Run: headless pygame with SDL's dummy video driver; simulated clock (each Clock.tick advances the game by its frame time, no real sleeping); random seed 0; keys injected as events and as key.get_pressed() state; no mouse input.
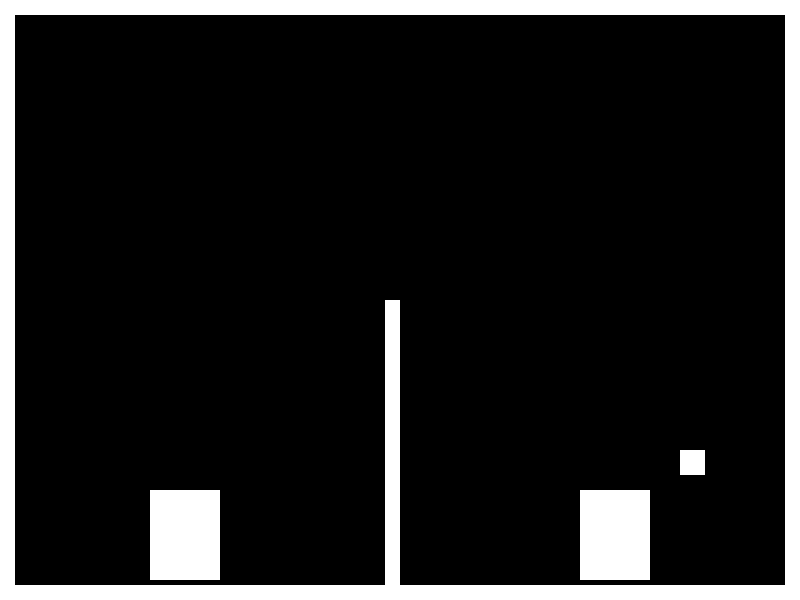
Frame 1 of 4 · flips 1–60 · no input
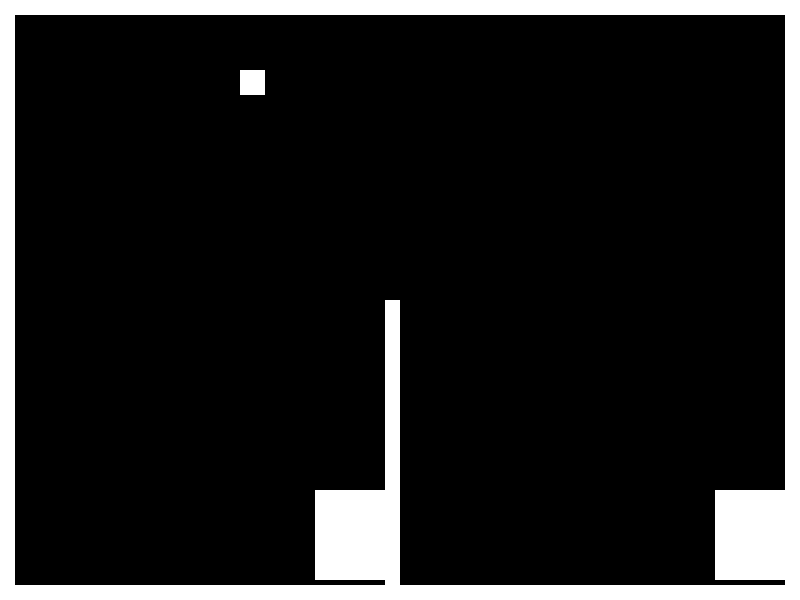
Frame 2 of 4 · flips 61–180 · tapped SPACE, RETURN · held RIGHT (→), D
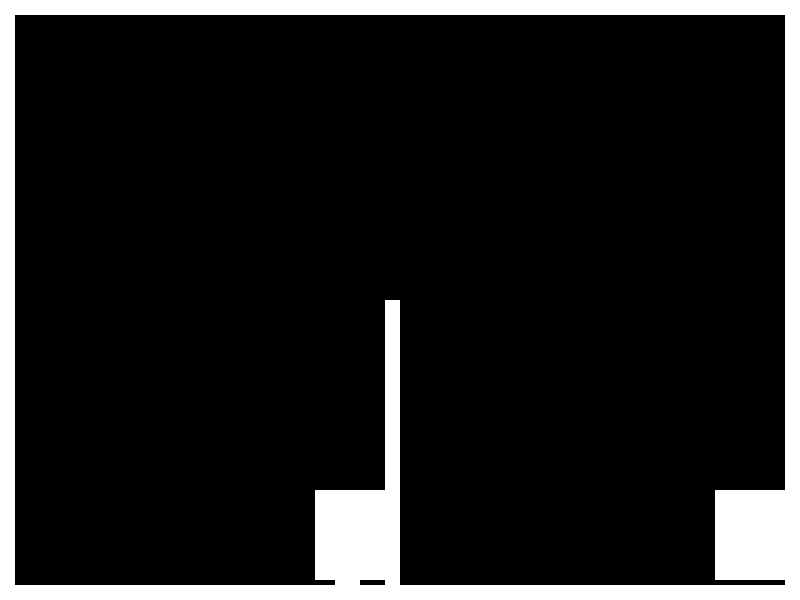
Frame 3 of 4 · flips 181–300 · held DOWN (↓), S
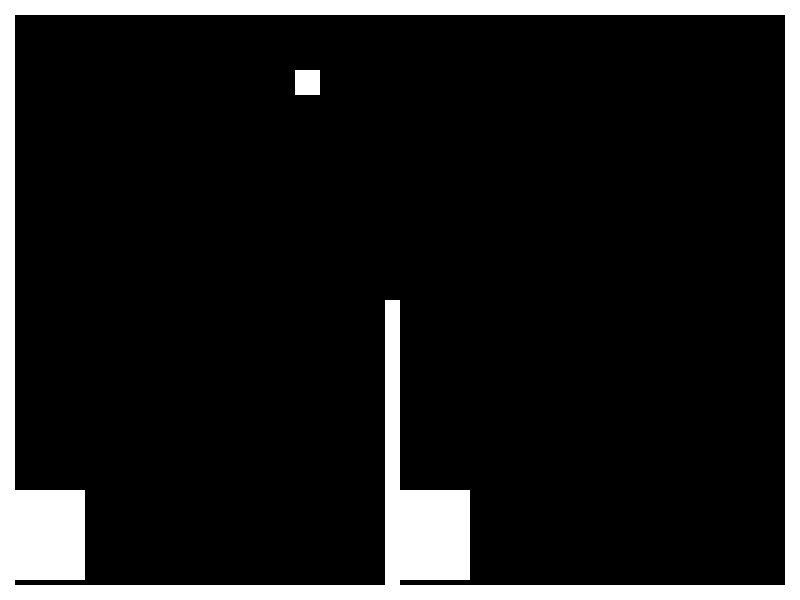
Frame 4 of 4 · flips 301–420 · held LEFT (←), A, UP (↑), W

The pygame program that drew these frames:

import pygame
import random

BLACK = (0, 0, 0)
WHITE = (255, 255, 255)
SCREEN_WIDTH = 800
SCREEN_HEIGHT = 600

class Player(pygame.sprite.Sprite):
    def __init__(self, x, y, walls):
        super().__init__()
        self.image = pygame.Surface([70, 90])
        self.image.fill(WHITE)
        self.rect = self.image.get_rect()
        self.rect.y = y
        self.rect.x = x
        self.change_x = 0
        self.change_y = 0
        self.walls = walls

    def changespeed(self, x, y):
        self.change_x += x
        self.change_y += y

    def update(self):
        self.rect.x += self.change_x
        self.rect.y += self.change_y

        block_hit_list = pygame.sprite.spritecollide(self, self.walls, False)
        for block in block_hit_list:
            if self.change_x > 0:
                self.rect.right = block.rect.left
            else:
                self.rect.left = block.rect.right

class Wall(pygame.sprite.Sprite):
    def __init__(self, x, y, width, height):
        super().__init__()
        self.image = pygame.Surface([width, height])
        self.image.fill(WHITE)
        self.rect = self.image.get_rect()
        self.rect.y = y
        self.rect.x = x

class Grenade(pygame.sprite.Sprite):
    def __init__(self, x, y, width, height, players, walls):
        super().__init__()
        self.image = pygame.Surface([width, height])
        self.image.fill(WHITE)
        self.rect = self.image.get_rect()
        self.rect.y = y
        self.rect.x = x
        self.change_y = 5
        self.change_x = 5
        self.players = players
        self.walls = walls

    def update(self):
        self.rect.x += self.change_x
        self.rect.y += self.change_y

        if self.rect.left <= 15 or self.rect.right >= SCREEN_WIDTH - 15:
            self.change_x *= -1

        if self.rect.top <= 15 or self.rect.bottom >= SCREEN_HEIGHT - 15:
            self.change_y *= -1

        block_hit_list = pygame.sprite.spritecollide(self, self.walls, False)
        for block in block_hit_list:
            if self.change_x > 0:
                self.rect.right = block.rect.left
                self.change_x *= -1
            else:
                self.rect.left = block.rect.right
                self.change_x *= -1

all_sprite_list = pygame.sprite.Group()
wall_list = pygame.sprite.Group()

# players
player = Player(150, 490, wall_list)
all_sprite_list.add(player)

player2 = Player(580, 490, wall_list)
all_sprite_list.add(player2)

players = [player, player2]

# barriers
wall = Wall(0, 0, 15, 600) #left wall barrier
all_sprite_list.add(wall)
wall_list.add(wall)

wall = Wall(785, 0, 15, 600) #right wall barrier
all_sprite_list.add(wall)
wall_list.add(wall)

wall = Wall(0, 0, 800, 15) #top barrier
all_sprite_list.add(wall)
wall_list.add(wall)

wall = Wall(0, 585, 800, 15) #bottom barrier
all_sprite_list.add(wall)
wall_list.add(wall)


# walls
wall = Wall(385, 300, 15, 290) #middle barrier
all_sprite_list.add(wall)
wall_list.add(wall)

# grenade
grenade = Grenade(380, 150, 25, 25, players, wall_list)
all_sprite_list.add(grenade)

pygame.init()

size = (SCREEN_WIDTH, SCREEN_HEIGHT)
screen = pygame.display.set_mode(size)

pygame.display.set_caption("Grenade Brothers")

done = False

clock = pygame.time.Clock()

while not done:
    for event in pygame.event.get():
        if event.type == pygame.QUIT:
            done = True

        if event.type == pygame.KEYDOWN:
            if event.key == pygame.K_LEFT:
                player2.changespeed(-6, 0 )
            if event.key == pygame.K_RIGHT:
                player2.changespeed(6, 0)

            if event.key == pygame.K_a:
                player.changespeed(-6, 0)
            if event.key == pygame.K_d:
                player.changespeed(6, 0)

        if event.type == pygame.KEYUP:
            if event.key == pygame.K_LEFT:
                player2.changespeed(6, 0)
            if event.key == pygame.K_RIGHT:
                player2.changespeed(-6, 0)

            if event.key == pygame.K_a:
                player.changespeed(6, 0)
            if event.key == pygame.K_d:
                player.changespeed(-6, 0)
    
    all_sprite_list.update()
    
    screen.fill(BLACK)

    all_sprite_list.draw(screen)

    pygame.display.flip()
    clock.tick(60)

pygame.quit()
